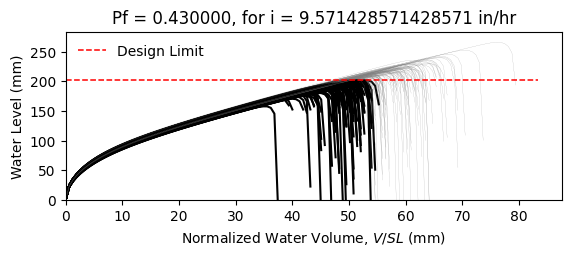

The file beside this chart, header and first rows:
W8X18, L = 360.0 in, slope = 0.020833333333333332 in/in, dead load = 6.944444444444444e-05 kip/in…
zwlim AISC Appendix 2, zwlim DAMP, zwlim Proposed for ASCE 7, zwlim Neglect Ponding, dhnom Denver, dhnom New York, dhnom New Orleans, dh Denver, dh New York, dh New Orleans, dmax
6.663, 5.007, 5.883, 8.96, 2.283, 2.283, 2.283, 5.256, 5.256, 5.256, 8.462, Safe, 
6.663, 5.007, 5.883, 8.96, 2.283, 2.283, 2.283, 5.256, 5.256, 5.256, 7.713, Fail, 
6.663, 5.007, 5.883, 8.96, 2.283, 2.283, 2.283, 5.256, 5.256, 5.256, 7.654, Fail, 
6.663, 5.007, 5.883, 8.96, 2.283, 2.283, 2.283, 5.256, 5.256, 5.256, 8.834, Safe, 
6.663, 5.007, 5.883, 8.96, 2.283, 2.283, 2.283, 5.256, 5.256, 5.256, 7.101, Fail, 
6.663, 5.007, 5.883, 8.96, 2.283, 2.283, 2.283, 5.256, 5.256, 5.256, 10.48, Safe, 
6.663, 5.007, 5.883, 8.96, 2.283, 2.283, 2.283, 5.256, 5.256, 5.256, 8.107, Safe, 
6.663, 5.007, 5.883, 8.96, 2.283, 2.283, 2.283, 5.256, 5.256, 5.256, 7.428, Fail, 
6.663, 5.007, 5.883, 8.96, 2.283, 2.283, 2.283, 5.256, 5.256, 5.256, 8.47, Safe, 
6.663, 5.007, 5.883, 8.96, 2.283, 2.283, 2.283, 5.256, 5.256, 5.256, 7.971, Fail, 
6.663, 5.007, 5.883, 8.96, 2.283, 2.283, 2.283, 5.256, 5.256, 5.256, 6.913, Fail, 
6.663, 5.007, 5.883, 8.96, 2.283, 2.283, 2.283, 5.256, 5.256, 5.256, 6.859, Fail, 
6.663, 5.007, 5.883, 8.96, 2.283, 2.283, 2.283, 5.256, 5.256, 5.256, 8.774, Safe, 
6.663, 5.007, 5.883, 8.96, 2.283, 2.283, 2.283, 5.256, 5.256, 5.256, 7.599, Fail, 
6.663, 5.007, 5.883, 8.96, 2.283, 2.283, 2.283, 5.256, 5.256, 5.256, 8.591, Safe, 
6.663, 5.007, 5.883, 8.96, 2.283, 2.283, 2.283, 5.256, 5.256, 5.256, 7.962, Fail, 
6.663, 5.007, 5.883, 8.96, 2.283, 2.283, 2.283, 5.256, 5.256, 5.256, 8.213, Safe, 
6.663, 5.007, 5.883, 8.96, 2.283, 2.283, 2.283, 5.256, 5.256, 5.256, 9.026, Safe, 
6.663, 5.007, 5.883, 8.96, 2.283, 2.283, 2.283, 5.256, 5.256, 5.256, 7.484, Fail, 
6.663, 5.007, 5.883, 8.96, 2.283, 2.283, 2.283, 5.256, 5.256, 5.256, 7.954, Fail, 
6.663, 5.007, 5.883, 8.96, 2.283, 2.283, 2.283, 5.256, 5.256, 5.256, 7.331, Fail, 
6.663, 5.007, 5.883, 8.96, 2.283, 2.283, 2.283, 5.256, 5.256, 5.256, 8.612, Safe, 
6.663, 5.007, 5.883, 8.96, 2.283, 2.283, 2.283, 5.256, 5.256, 5.256, 8.485, Safe, 
6.663, 5.007, 5.883, 8.96, 2.283, 2.283, 2.283, 5.256, 5.256, 5.256, 8.058, Safe, 
6.663, 5.007, 5.883, 8.96, 2.283, 2.283, 2.283, 5.256, 5.256, 5.256, 7.932, Fail, 
6.663, 5.007, 5.883, 8.96, 2.283, 2.283, 2.283, 5.256, 5.256, 5.256, 7.025, Fail, 
6.663, 5.007, 5.883, 8.96, 2.283, 2.283, 2.283, 5.256, 5.256, 5.256, 8.581, Safe, 
6.663, 5.007, 5.883, 8.96, 2.283, 2.283, 2.283, 5.256, 5.256, 5.256, 8.021, Safe, 
6.663, 5.007, 5.883, 8.96, 2.283, 2.283, 2.283, 5.256, 5.256, 5.256, 7.54, Fail, 
6.663, 5.007, 5.883, 8.96, 2.283, 2.283, 2.283, 5.256, 5.256, 5.256, 8.971, Safe, 
6.663, 5.007, 5.883, 8.96, 2.283, 2.283, 2.283, 5.256, 5.256, 5.256, 8.516, Safe, 
6.663, 5.007, 5.883, 8.96, 2.283, 2.283, 2.283, 5.256, 5.256, 5.256, 8.33, Safe, 
6.663, 5.007, 5.883, 8.96, 2.283, 2.283, 2.283, 5.256, 5.256, 5.256, 7.723, Fail, 
6.663, 5.007, 5.883, 8.96, 2.283, 2.283, 2.283, 5.256, 5.256, 5.256, 8.988, Safe, 
6.663, 5.007, 5.883, 8.96, 2.283, 2.283, 2.283, 5.256, 5.256, 5.256, 8.535, Safe, 
6.663, 5.007, 5.883, 8.96, 2.283, 2.283, 2.283, 5.256, 5.256, 5.256, 7.491, Fail, 
6.663, 5.007, 5.883, 8.96, 2.283, 2.283, 2.283, 5.256, 5.256, 5.256, 8.193, Safe, 
6.663, 5.007, 5.883, 8.96, 2.283, 2.283, 2.283, 5.256, 5.256, 5.256, 8.512, Safe, 
6.663, 5.007, 5.883, 8.96, 2.283, 2.283, 2.283, 5.256, 5.256, 5.256, 8.86, Safe, 
6.663, 5.007, 5.883, 8.96, 2.283, 2.283, 2.283, 5.256, 5.256, 5.256, 7.012, Fail, 
6.663, 5.007, 5.883, 8.96, 2.283, 2.283, 2.283, 5.256, 5.256, 5.256, 9.289, Safe, 
6.663, 5.007, 5.883, 8.96, 2.283, 2.283, 2.283, 5.256, 5.256, 5.256, 7.865, Fail, 
6.663, 5.007, 5.883, 8.96, 2.283, 2.283, 2.283, 5.256, 5.256, 5.256, 7.935, Fail, 
6.663, 5.007, 5.883, 8.96, 2.283, 2.283, 2.283, 5.256, 5.256, 5.256, 8.096, Safe, 
6.663, 5.007, 5.883, 8.96, 2.283, 2.283, 2.283, 5.256, 5.256, 5.256, 8.723, Safe, 
6.663, 5.007, 5.883, 8.96, 2.283, 2.283, 2.283, 5.256, 5.256, 5.256, 7.23, Fail, 
6.663, 5.007, 5.883, 8.96, 2.283, 2.283, 2.283, 5.256, 5.256, 5.256, 8.169, Safe, 
6.663, 5.007, 5.883, 8.96, 2.283, 2.283, 2.283, 5.256, 5.256, 5.256, 7.493, Fail, 
6.663, 5.007, 5.883, 8.96, 2.283, 2.283, 2.283, 5.256, 5.256, 5.256, 8.159, Safe, 
6.663, 5.007, 5.883, 8.96, 2.283, 2.283, 2.283, 5.256, 5.256, 5.256, 7.461, Fail, 
6.663, 5.007, 5.883, 8.96, 2.283, 2.283, 2.283, 5.256, 5.256, 5.256, 8.544, Safe, 
6.663, 5.007, 5.883, 8.96, 2.283, 2.283, 2.283, 5.256, 5.256, 5.256, 6.702, Fail, 
6.663, 5.007, 5.883, 8.96, 2.283, 2.283, 2.283, 5.256, 5.256, 5.256, 8.261, Safe, 
6.663, 5.007, 5.883, 8.96, 2.283, 2.283, 2.283, 5.256, 5.256, 5.256, 7.682, Fail, 
6.663, 5.007, 5.883, 8.96, 2.283, 2.283, 2.283, 5.256, 5.256, 5.256, 9.211, Safe, 
6.663, 5.007, 5.883, 8.96, 2.283, 2.283, 2.283, 5.256, 5.256, 5.256, 7.376, Fail, 
6.663, 5.007, 5.883, 8.96, 2.283, 2.283, 2.283, 5.256, 5.256, 5.256, 7.937, Fail, 
6.663, 5.007, 5.883, 8.96, 2.283, 2.283, 2.283, 5.256, 5.256, 5.256, 7.47, Fail, 
6.663, 5.007, 5.883, 8.96, 2.283, 2.283, 2.283, 5.256, 5.256, 5.256, 7.165, Fail, 
... 142 more rows
